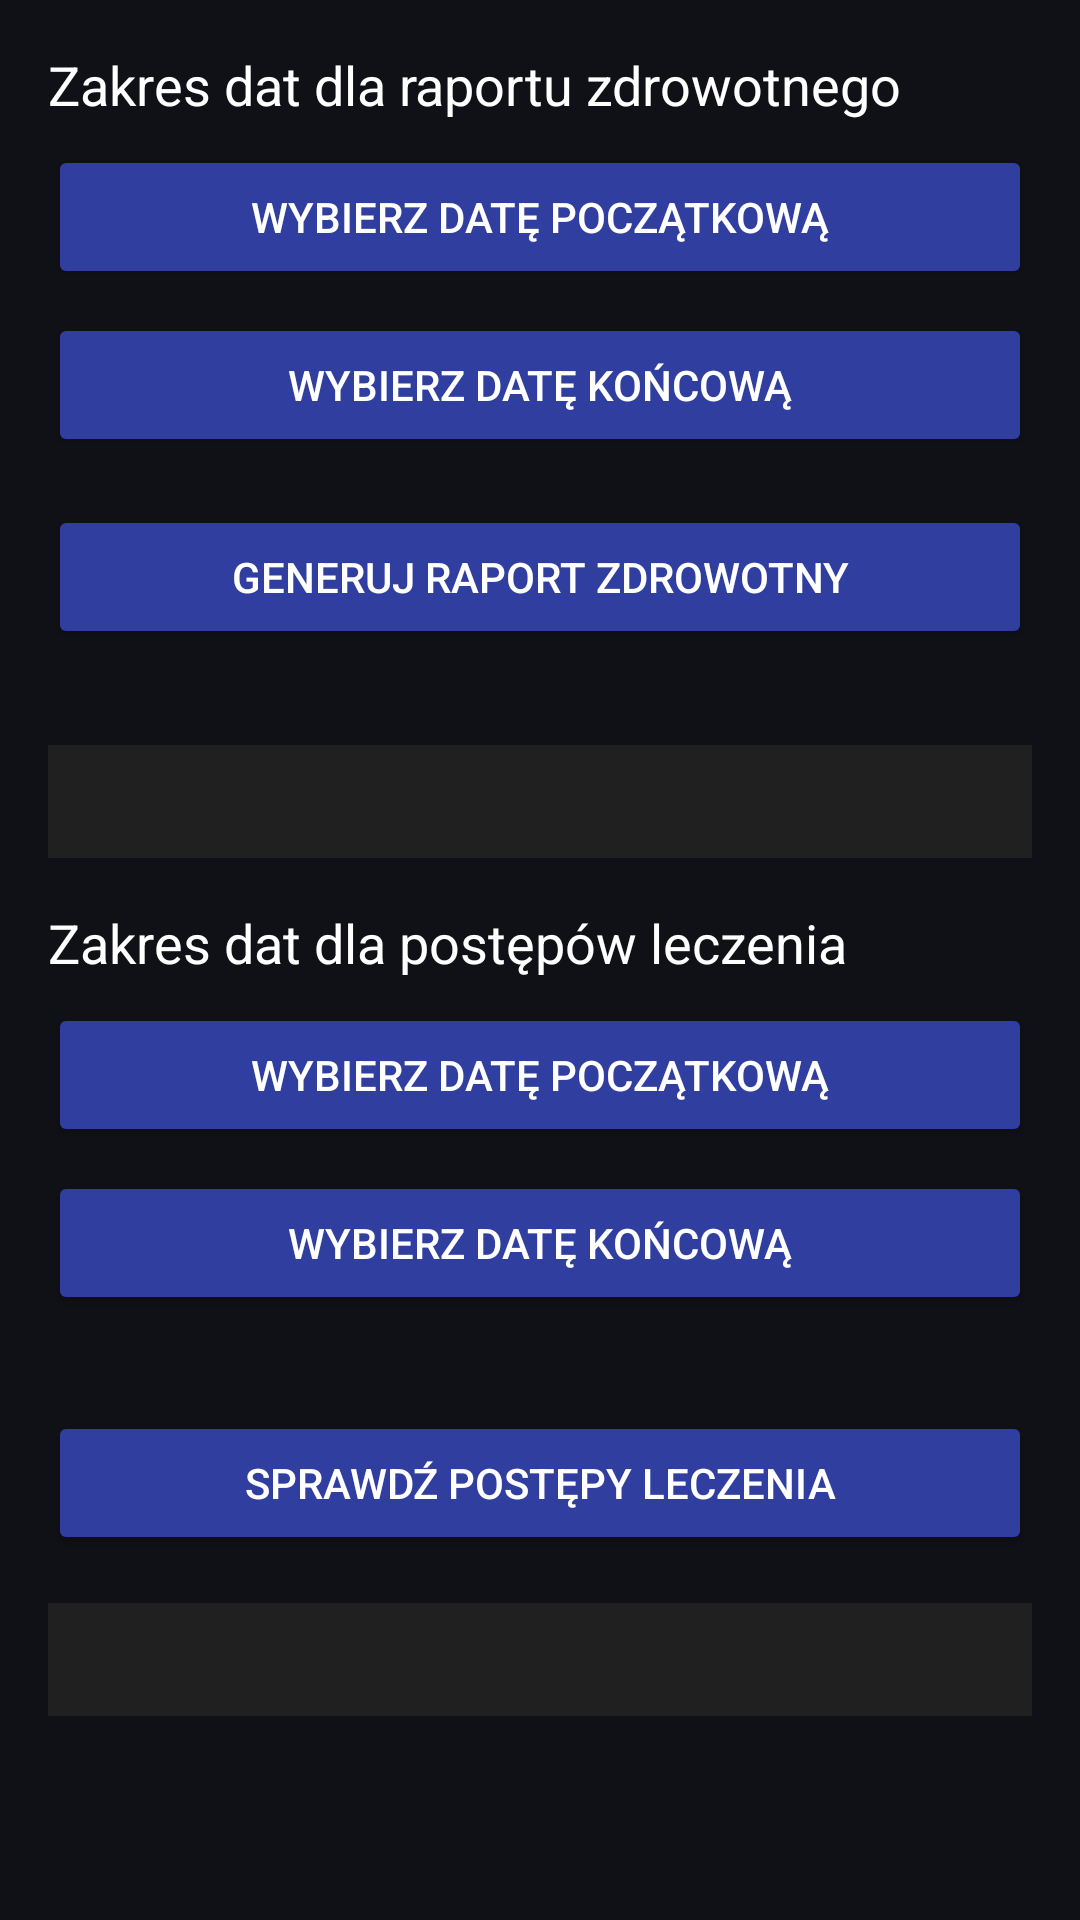

Layout XML and referenced resources for this Android screen:
<!-- AndroidManifest.xml: application theme Base.Theme.PamietajOZdrowiu -->
<!-- res/layout/activity_health_report.xml -->
<ScrollView xmlns:android="http://schemas.android.com/apk/res/android"
    android:layout_width="match_parent"
    android:layout_height="match_parent"
    android:background="#101017"
    android:padding="16dp">

    <LinearLayout
        android:layout_width="match_parent"
        android:layout_height="wrap_content"
        android:orientation="vertical">

        
        <TextView
            android:layout_width="match_parent"
            android:layout_height="wrap_content"
            android:text="Zakres dat dla raportu zdrowotnego"
            android:textColor="#FFFFFF"
            android:textSize="18sp"
            android:paddingBottom="8dp" />

        <Button
            android:id="@+id/startDateButton"
            android:layout_width="match_parent"
            android:layout_height="wrap_content"
            android:text="Wybierz datę początkową"
            android:textColor="#FFFFFF"
            android:backgroundTint="#303F9F"
            android:layout_marginBottom="8dp" />

        <Button
            android:id="@+id/endDateButton"
            android:layout_width="match_parent"
            android:layout_height="wrap_content"
            android:text="Wybierz datę końcową"
            android:textColor="#FFFFFF"
            android:backgroundTint="#303F9F"
            android:layout_marginBottom="16dp" />

        <Button
            android:id="@+id/generateReportButton"
            android:layout_width="match_parent"
            android:layout_height="wrap_content"
            android:text="Generuj raport zdrowotny"
            android:textColor="#FFFFFF"
            android:backgroundTint="#303F9F"
            android:layout_marginBottom="16dp" />

        <TextView
            android:id="@+id/reportTextView"
            android:layout_width="match_parent"
            android:layout_height="wrap_content"
            android:textColor="#FFFFFF"
            android:textSize="16sp"
            android:padding="8dp"
            android:background="#202020"
            android:layout_marginTop="16dp" />

        
        <TextView
            android:layout_width="match_parent"
            android:layout_height="wrap_content"
            android:text="Zakres dat dla postępów leczenia"
            android:textColor="#FFFFFF"
            android:textSize="18sp"
            android:paddingTop="16dp"
            android:paddingBottom="8dp" />

        <Button
            android:id="@+id/progressStartDateButton"
            android:layout_width="match_parent"
            android:layout_height="wrap_content"
            android:text="Wybierz datę początkową"
            android:textColor="#FFFFFF"
            android:backgroundTint="#303F9F"
            android:layout_marginBottom="8dp" />

        <Button
            android:id="@+id/progressEndDateButton"
            android:layout_width="match_parent"
            android:layout_height="wrap_content"
            android:text="Wybierz datę końcową"
            android:textColor="#FFFFFF"
            android:backgroundTint="#303F9F"
            android:layout_marginBottom="16dp" />

        <Button
            android:id="@+id/checkProgressButton"
            android:layout_width="match_parent"
            android:layout_height="wrap_content"
            android:text="Sprawdź postępy leczenia"
            android:textColor="#FFFFFF"
            android:backgroundTint="#303F9F"
            android:layout_marginTop="16dp" />

        <TextView
            android:id="@+id/progressTextView"
            android:layout_width="match_parent"
            android:layout_height="wrap_content"
            android:textColor="#FFFFFF"
            android:textSize="16sp"
            android:padding="8dp"
            android:background="#202020"
            android:layout_marginTop="16dp" />
    </LinearLayout>
</ScrollView>
<!-- resources referenced by this layout -->
<resources>
  <style name="Base.Theme.PamietajOZdrowiu" parent="Theme.MaterialComponents.DayNight.NoActionBar">
          
      </style>
</resources>
